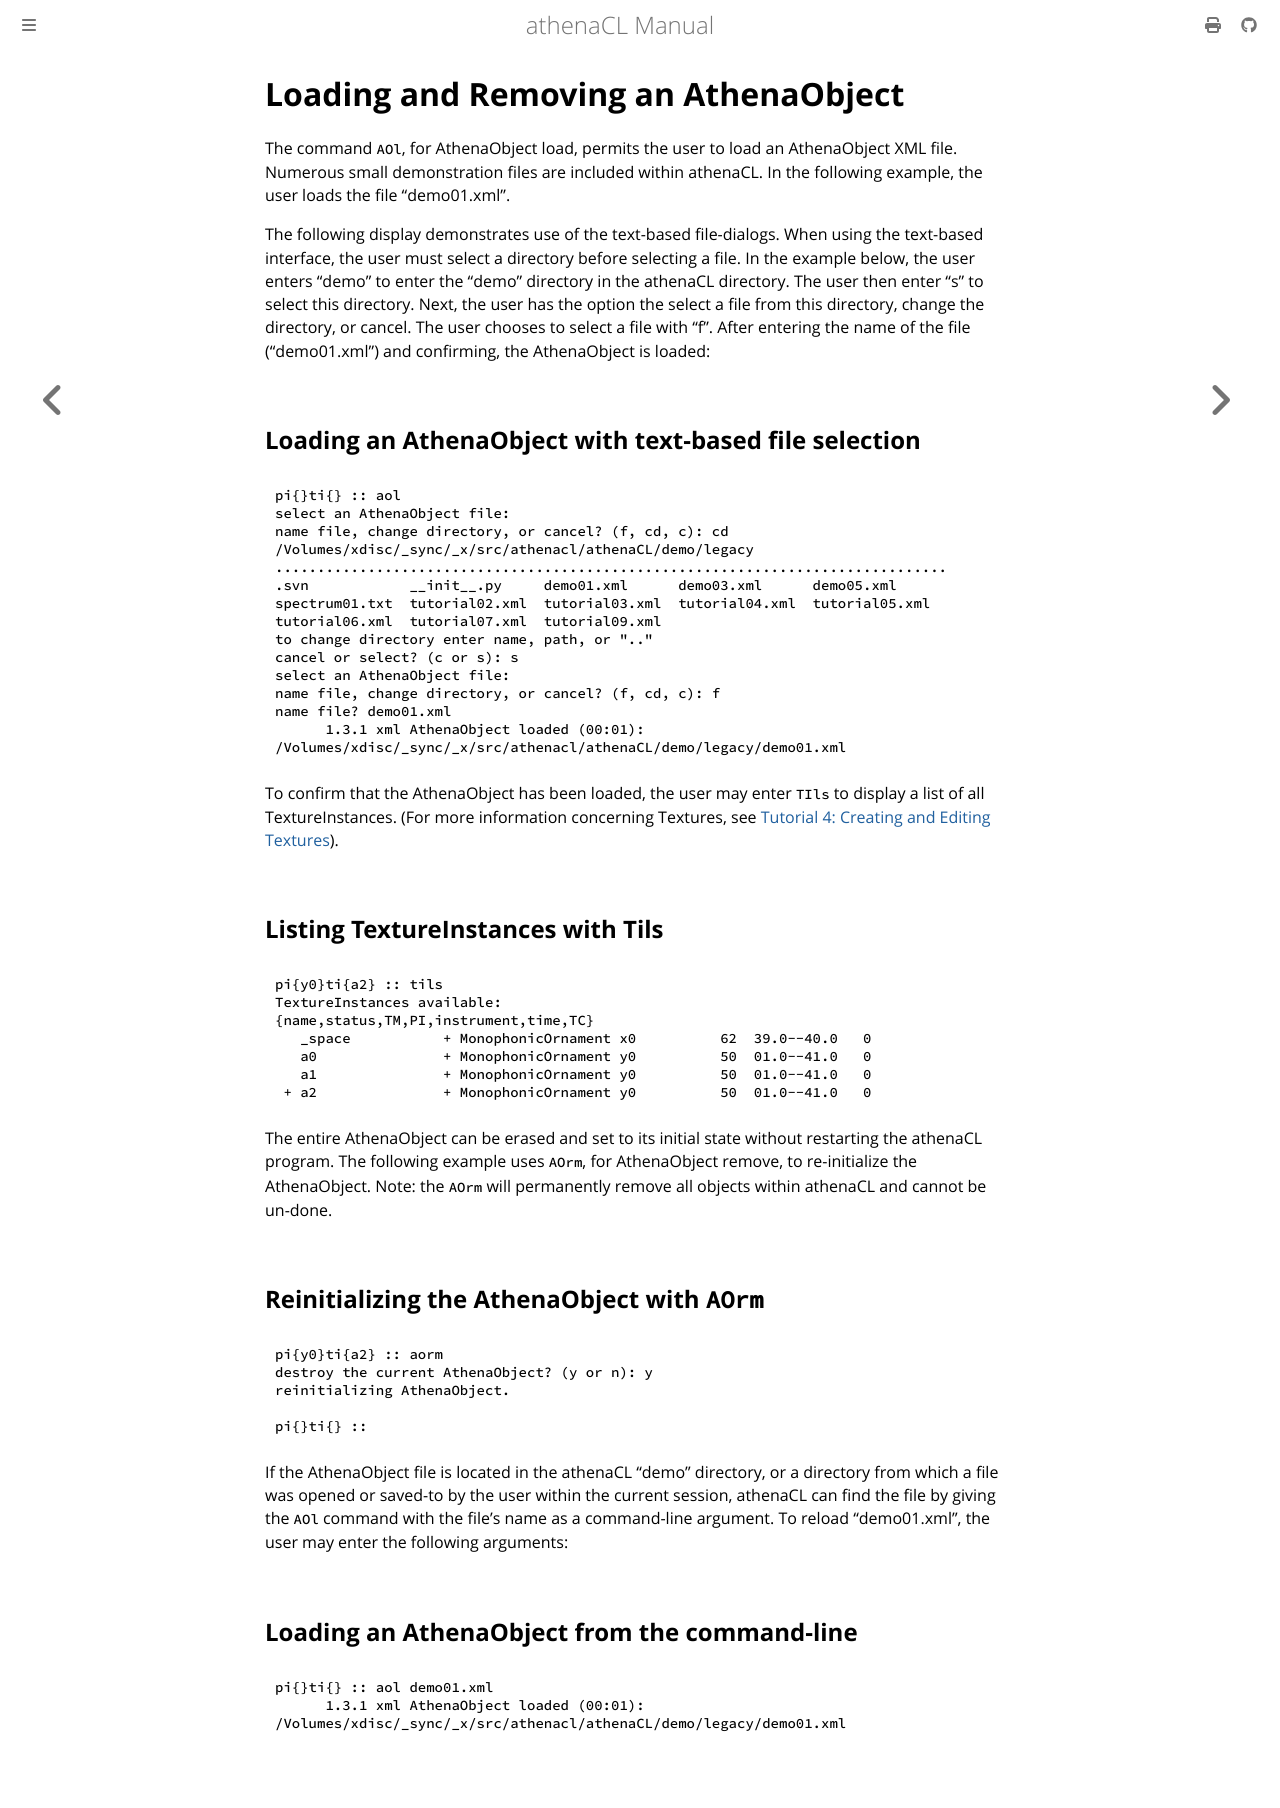

repository: ales-tsurko/athenaCL · page: chapter02/03-loading-and-removing-an-athenaobject.html · generator: mdbook

# Loading and Removing an AthenaObject

The command `AOl`, for AthenaObject load, permits the user to load an
AthenaObject XML file. Numerous small demonstration files are included within
athenaCL. In the following example, the user loads the file "demo01.xml".

The following display demonstrates use of the text-based file-dialogs. When
using the text-based interface, the user must select a directory before
selecting a file. In the example below, the user enters "demo" to enter the
"demo" directory in the athenaCL directory. The user then enter "s" to select
this directory. Next, the user has the option the select a file from this
directory, change the directory, or cancel. The user chooses to select a file
with "f". After entering the name of the file ("demo01.xml") and confirming, the
AthenaObject is loaded:




## Loading an AthenaObject with text-based file selection

```
pi{}ti{} :: aol
select an AthenaObject file:
name file, change directory, or cancel? (f, cd, c): cd
/Volumes/xdisc/_sync/_x/src/athenacl/athenaCL/demo/legacy
................................................................................
.svn            __init__.py     demo01.xml      demo03.xml      demo05.xml      
spectrum01.txt  tutorial02.xml  tutorial03.xml  tutorial04.xml  tutorial05.xml  
tutorial06.xml  tutorial07.xml  tutorial09.xml  
to change directory enter name, path, or ".."
cancel or select? (c or s): s
select an AthenaObject file:
name file, change directory, or cancel? (f, cd, c): f
name file? demo01.xml
      1.3.1 xml AthenaObject loaded (00:01):
/Volumes/xdisc/_sync/_x/src/athenacl/athenaCL/demo/legacy/demo01.xml
```

To confirm that the AthenaObject has been loaded, the user may enter `TIls` to
display a list of all TextureInstances. (For more information concerning
Textures, see [Tutorial 4: Creating and Editing Textures][tutorial-4]).




## Listing TextureInstances with Tils

```
pi{y0}ti{a2} :: tils
TextureInstances available:
{name,status,TM,PI,instrument,time,TC}
   _space           + MonophonicOrnament x0          62  39.0--40.0   0
   a0               + MonophonicOrnament y0          50  01.0--41.0   0
   a1               + MonophonicOrnament y0          50  01.0--41.0   0
 + a2               + MonophonicOrnament y0          50  01.0--41.0   0
```

The entire AthenaObject can be erased and set to its initial state without
restarting the athenaCL program. The following example uses `AOrm`, for
AthenaObject remove, to re-initialize the AthenaObject. Note: the `AOrm` will
permanently remove all objects within athenaCL and cannot be un-done.




## Reinitializing the AthenaObject with `AOrm`

```
pi{y0}ti{a2} :: aorm
destroy the current AthenaObject? (y or n): y
reinitializing AthenaObject.

pi{}ti{} :: 
```

If the AthenaObject file is located in the athenaCL "demo" directory, or a
directory from which a file was opened or saved-to by the user within the
current session, athenaCL can find the file by giving the `AOl` command with the
file's name as a command-line argument. To reload "demo01.xml", the user may
enter the following arguments:




## Loading an AthenaObject from the command-line

```
pi{}ti{} :: aol demo01.xml
      1.3.1 xml AthenaObject loaded (00:01):
/Volumes/xdisc/_sync/_x/src/athenacl/athenaCL/demo/legacy/demo01.xml
```

[tutorial-4]: ../chapter04/01-tutorial-4-creating-and-editing-textures.md
